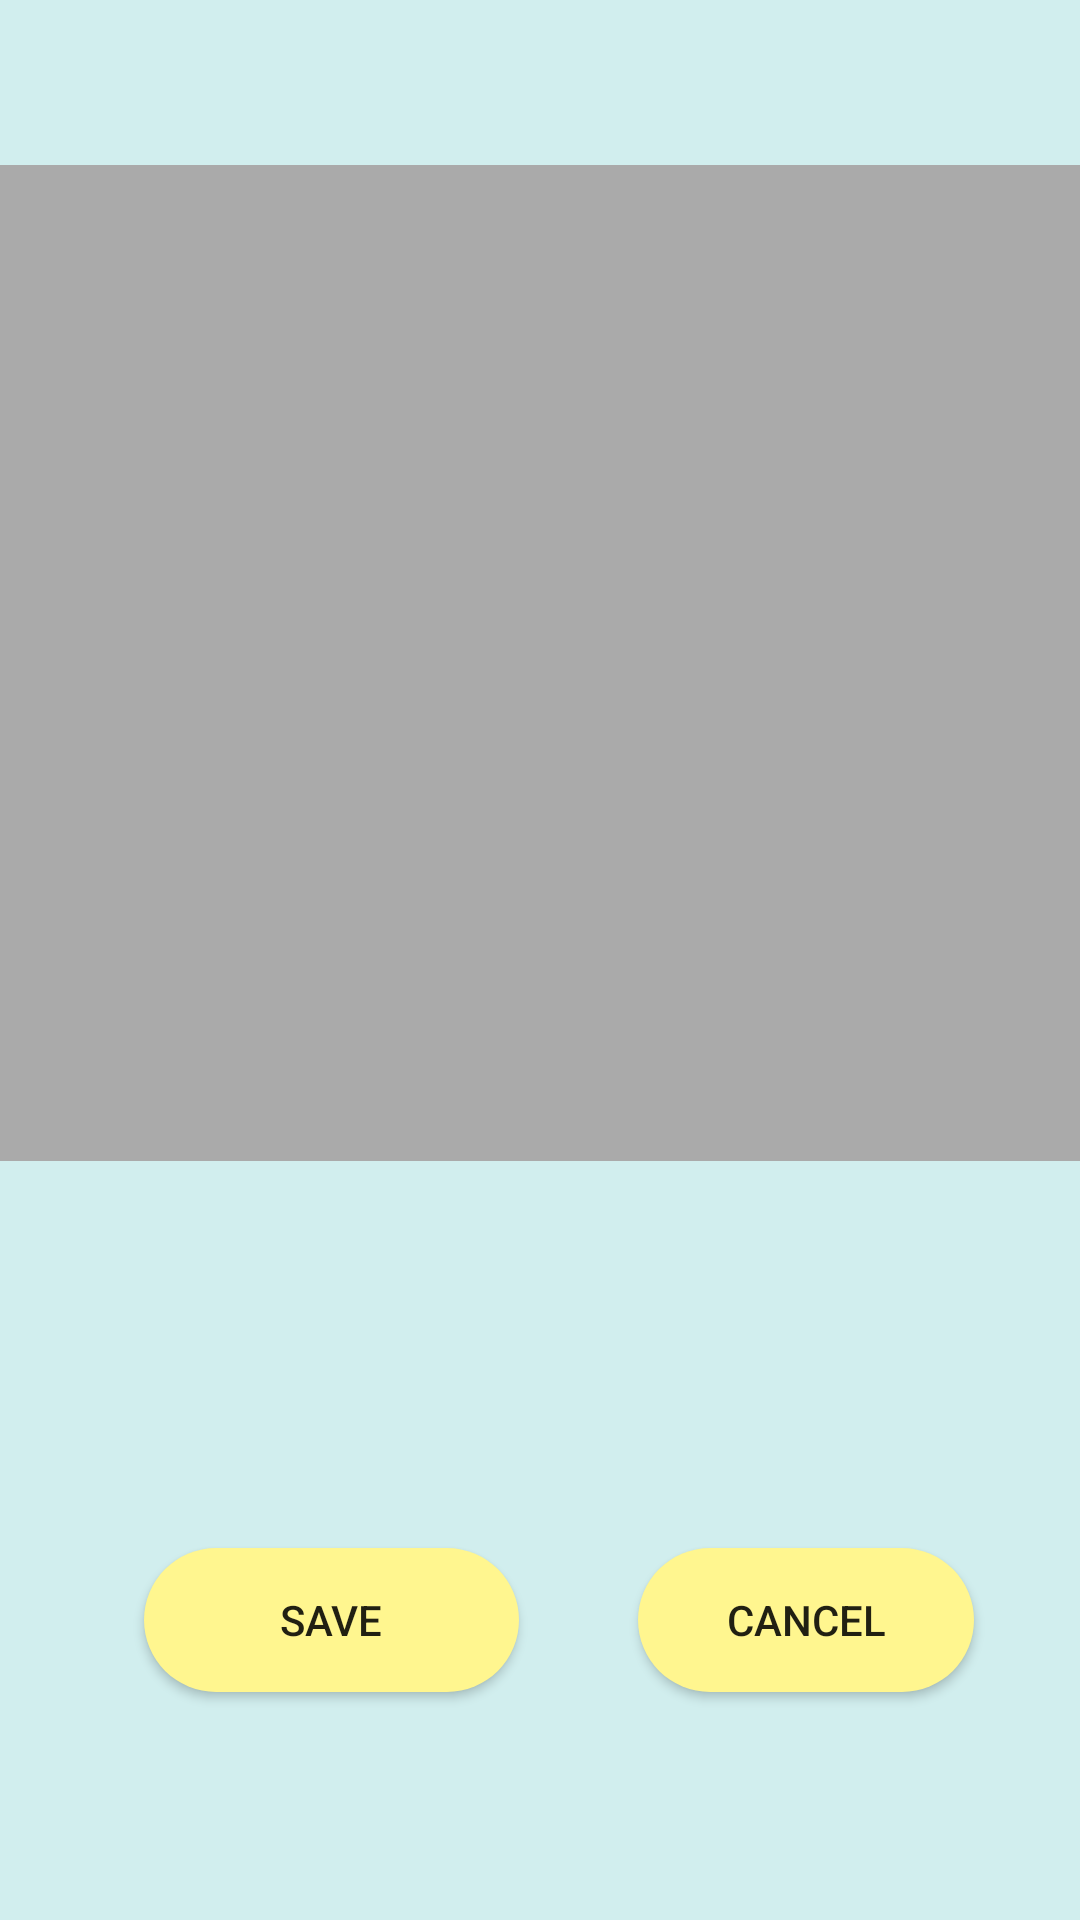

The Android layout XML behind this screen, and the referenced resources:
<!-- AndroidManifest.xml: application theme AppTheme -->
<!-- res/layout/activity_save.xml -->
<?xml version="1.0" encoding="utf-8"?>
<android.support.constraint.ConstraintLayout xmlns:android="http://schemas.android.com/apk/res/android"
    xmlns:app="http://schemas.android.com/apk/res-auto"
    xmlns:tools="http://schemas.android.com/tools"
    android:layout_width="match_parent"
    android:layout_height="match_parent"
    android:background="@color/colorBg"
    tools:context=".SaveActivity">

    <ImageView
        android:id="@+id/croppedImage"
        android:layout_width="0dp"
        android:layout_height="332dp"
        android:layout_marginTop="55dp"
        app:layout_constraintEnd_toEndOf="parent"
        app:layout_constraintStart_toStartOf="parent"
        app:layout_constraintTop_toTopOf="parent"
        app:srcCompat="@android:color/darker_gray" />

    <Button
        android:id="@+id/save"
        android:layout_width="125dp"
        android:layout_height="wrap_content"
        android:layout_marginStart="48dp"
        android:layout_marginBottom="76dp"
        android:background="@drawable/shape"
        android:text="Save"
        app:layout_constraintBottom_toBottomOf="parent"
        app:layout_constraintStart_toStartOf="parent" />

    <Button
        android:id="@+id/cancel"
        android:layout_width="112dp"
        android:layout_height="0dp"
        android:layout_marginStart="36dp"
        android:layout_marginEnd="8dp"
        android:background="@drawable/shape"
        android:text="Cancel"
        app:layout_constraintBottom_toBottomOf="@+id/save"
        app:layout_constraintEnd_toEndOf="parent"
        app:layout_constraintHorizontal_bias="0.115"
        app:layout_constraintStart_toEndOf="@+id/save"
        app:layout_constraintTop_toTopOf="@+id/save"
        app:layout_constraintVertical_bias="1.0" />

    <TextView
        android:id="@+id/location"
        android:layout_width="282dp"
        android:layout_height="34dp"
        android:layout_marginStart="8dp"
        android:layout_marginEnd="8dp"
        android:layout_marginBottom="16dp"
        app:layout_constraintBottom_toBottomOf="parent"
        app:layout_constraintEnd_toEndOf="parent"
        app:layout_constraintStart_toStartOf="parent" />
</android.support.constraint.ConstraintLayout>
<!-- resources referenced by this layout -->
<resources>
  <color name="colorBg">#D1EEEE</color>
  <!-- drawable shape (drawable) -->
  <?xml version="1.0" encoding="utf-8"?>
  <shape xmlns:android="http://schemas.android.com/apk/res/android"
      android:shape="rectangle" >
  
      
      <solid android:color="#FFF68F" />
  
      
      
      <corners android:radius="90dip" />
  
      
      <padding
          android:bottom="10dp"
          android:left="10dp"
          android:right="10dp"
          android:top="10dp" />
  </shape>
  <style name="AppTheme" parent="Theme.AppCompat.Light.NoActionBar">
          
          <item name="colorPrimary">@color/colorPrimary</item>
          <item name="colorPrimaryDark">@color/colorPrimaryDark</item>
          <item name="colorAccent">@color/colorAccent</item>
      </style>
  <color name="colorPrimary">#008577</color>
  <color name="colorPrimaryDark">#00574B</color>
  <color name="colorAccent">#d81b60</color>
</resources>
